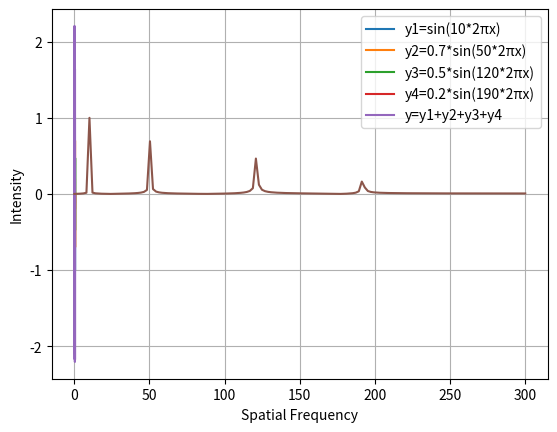

Reproduce this figure in Python.
#!/usr/bin/env python3
# -*- coding: utf-8 -*-
"""
Created on Mon Apr 13 15:58:59 2020

[redacted]
"""
# https://docs.scipy.org/doc/scipy/reference/tutorial/fft.html#and-n-d-discrete-fourier-transforms


import numpy as np
import matplotlib.pyplot as plt
from scipy.fftpack import fft,ifft,fftn,ifftn
import math

# Number of sample points
N = 300
# sample spacing
T = 1.0 / 600.0
a1=1
a2=10
b1=0.7
b2=50
c1=0.5
c2=120
d1=0.2
d2=190
x = np.linspace(0.0, N*T, N)
y1=a1*np.sin(a2 * 2.0*np.pi*x)
#y1=a1*np.exp(1-2*np.pi*x)
y2=b1*np.sin(b2 * 2.0*np.pi*x)
y3=c1*np.sin(c2 * 2.0*np.pi*x)
y4=d1*np.sin(d2 * 2.0*np.pi*x)
y = y1+y2+y3+y4
yf = fft(y)
xf = np.linspace(0.0, 1.0/(2.0*T), N//2)


ttl1a=str('y1=sin(')+str(a2)+str('*2\u03c0x)')
ttl1b=str('y2=')+str(b1)+str('*sin(')+str(b2)+str('*2\u03c0x)')
ttl1c=str('y3=')+str(c1)+str('*sin(')+str(c2)+str('*2\u03c0x)')
ttl1d=str('y4=')+str(d1)+str('*sin(')+str(d2)+str('*2\u03c0x)')

#plt.plot(x,y)
plt.plot(x,y1,label=ttl1a)
plt.plot(x,y2,label=ttl1b)
plt.plot(x,y3,label=ttl1c)
plt.plot(x,y4,label=ttl1d)
#ttl1=str('y1,y2,y3')
#plt.title(ttl1)
plt.xlabel('x')
plt.ylabel('y')
plt.legend(loc='best')
plt.grid()
plt.show()

plt.plot(x,y,label='y=y1+y2+y3+y4')


#plt.title('y=y1+y2+y3')
plt.xlabel('x')
plt.ylabel('y')
plt.legend(loc='upper right')
plt.grid()
plt.show()


plt.plot(xf, 2.0/N * np.abs(yf[0:N//2]))
plt.xlabel('Spatial Frequency')
plt.ylabel('Intensity')
plt.grid()
plt.show()



